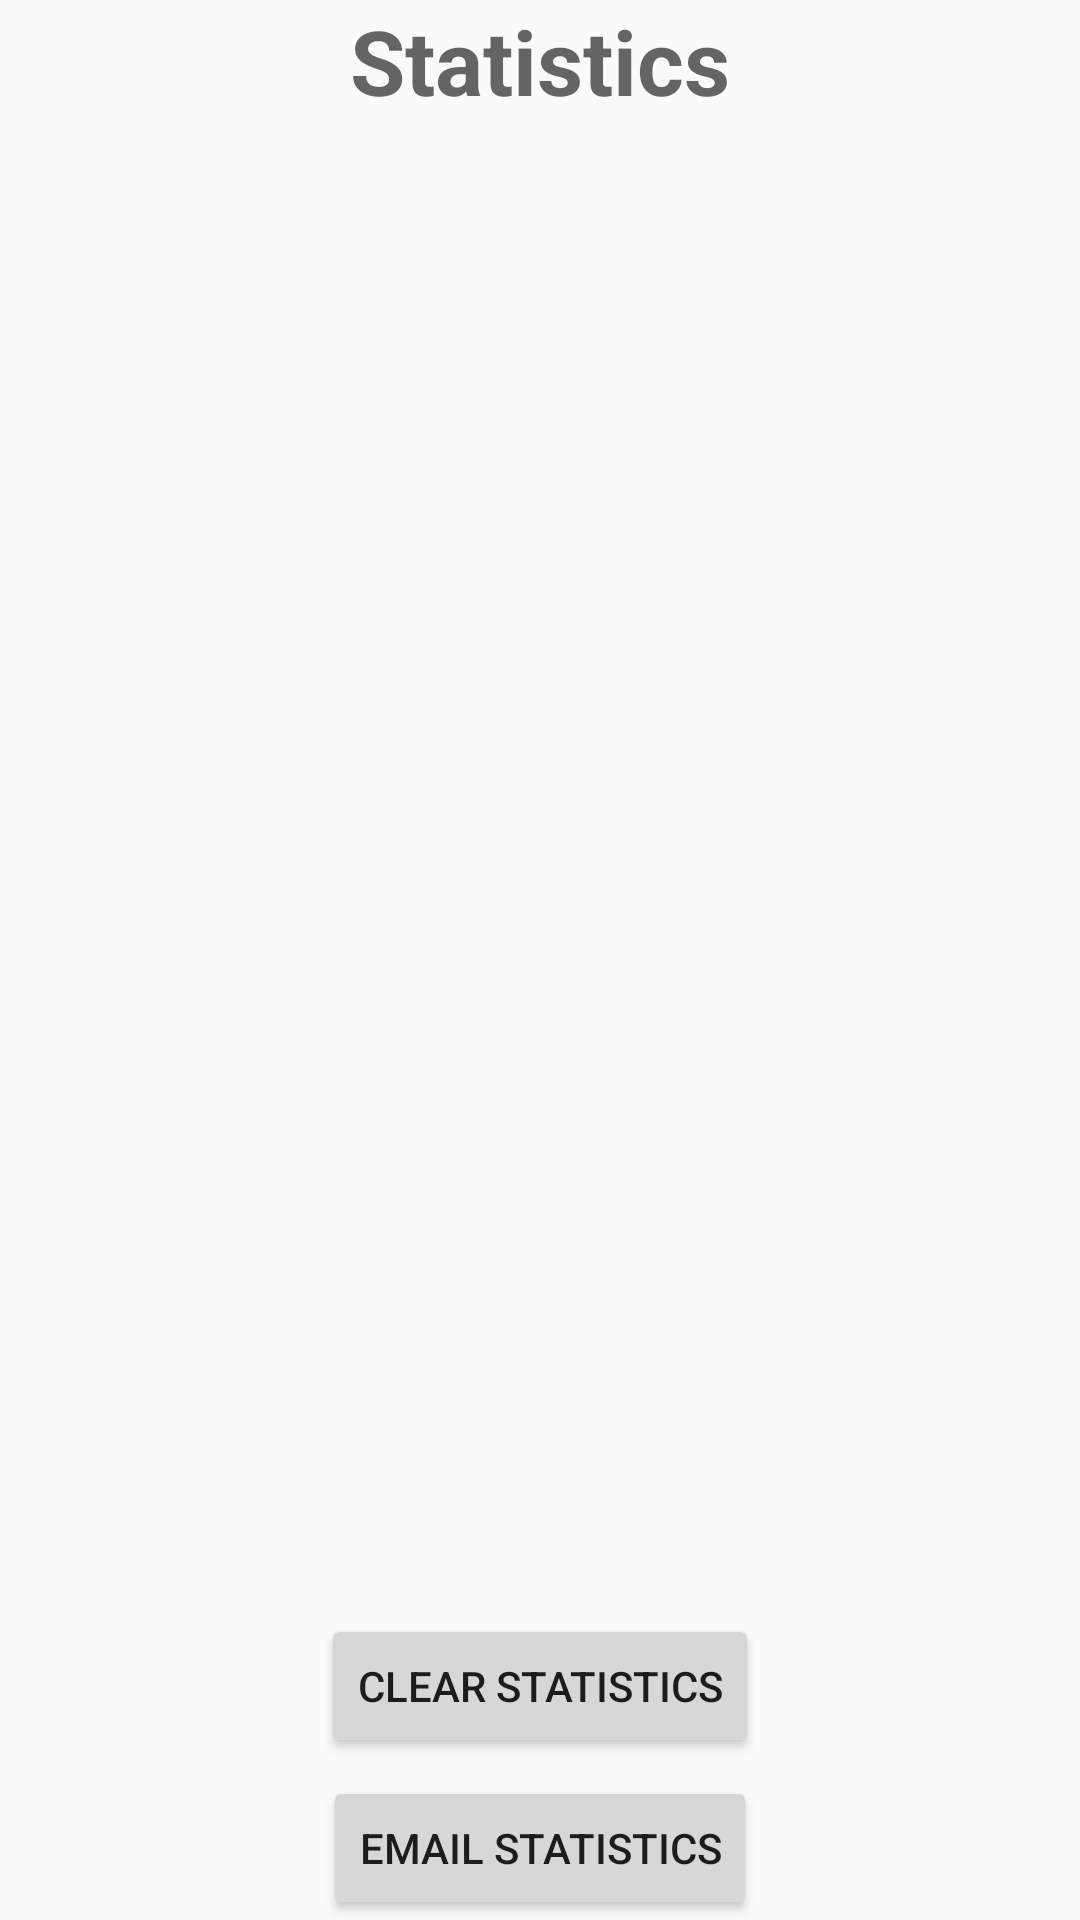

Layout XML and referenced resources for this Android screen:
<!-- AndroidManifest.xml: application theme AppTheme -->
<!-- res/layout/activity_stats.xml -->
<RelativeLayout xmlns:android="http://schemas.android.com/apk/res/android"
    xmlns:tools="http://schemas.android.com/tools" android:layout_width="match_parent"
    android:layout_height="match_parent" android:paddingLeft="@dimen/activity_horizontal_margin"
    android:paddingRight="@dimen/activity_horizontal_margin"
    android:paddingTop="@dimen/activity_vertical_margin"
    android:paddingBottom="@dimen/activity_vertical_margin"
    tools:context="com.learning.jlovas.buzzer.Stats">

    <Button
        android:layout_width="wrap_content"
        android:layout_height="wrap_content"
        android:text="Clear Statistics"
        android:id="@+id/clearStatsButton"
        android:layout_alignParentBottom="true"
        android:layout_centerHorizontal="true"
        android:layout_marginBottom="54dp" />

    <Button
        android:layout_width="wrap_content"
        android:layout_height="wrap_content"
        android:text="Email Statistics"
        android:id="@+id/emailStatsButton"
        android:layout_alignParentBottom="true"
        android:layout_centerHorizontal="true"
        android:onClick="emailStatsButton"/>

    <ScrollView
        android:layout_width="fill_parent"
        android:layout_height="wrap_content"
        android:layout_above="@+id/clearStatsButton"
        android:id="@+id/scrollView"
        android:layout_centerHorizontal="true" >

    </ScrollView>

    <TextView
        android:layout_width="wrap_content"
        android:layout_height="wrap_content"
        android:textAppearance="?android:attr/textAppearanceMedium"
        android:text="Statistics"
        android:id="@+id/statistics"
        android:textSize="30sp"
        android:textStyle="bold"
        android:layout_alignParentTop="true"
        android:layout_centerHorizontal="true" />

</RelativeLayout>
<!-- resources referenced by this layout -->
<resources>
  <style name="AppTheme" parent="Theme.AppCompat.Light.DarkActionBar">
          
      </style>
</resources>
